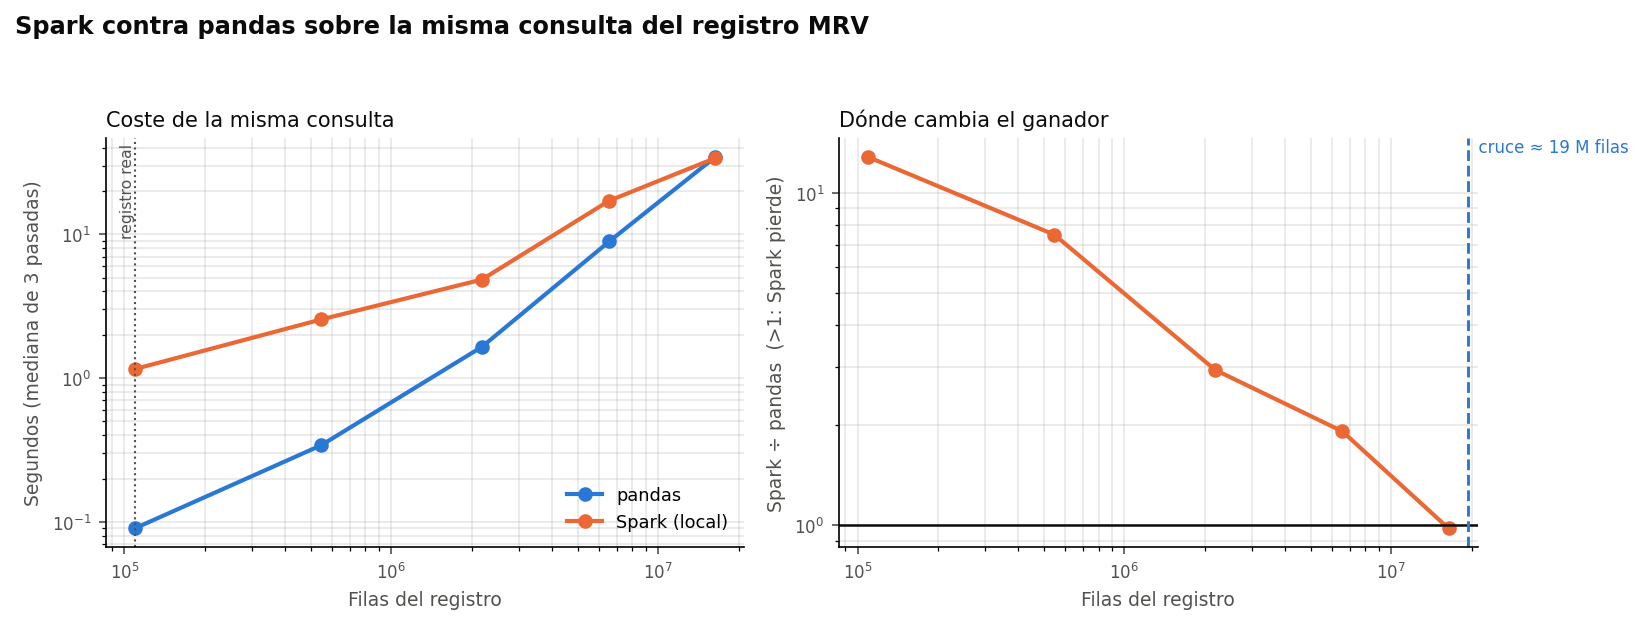

Source data for this figure (header and first rows):
escala, filas, parquet_MB, pandas_s, spark_s, razon_spark_pandas
x1, 109240, 2.6, 0.09, 1.154, 12.86
x5, 546200, 7.3, 0.341, 2.557, 7.5
x20, 2184800, 28.8, 1.648, 4.842, 2.94
x60, 6554400, 84.7, 8.915, 17.12, 1.92
x150, 16386000, 211.8, 34.54, 33.9, 0.98
